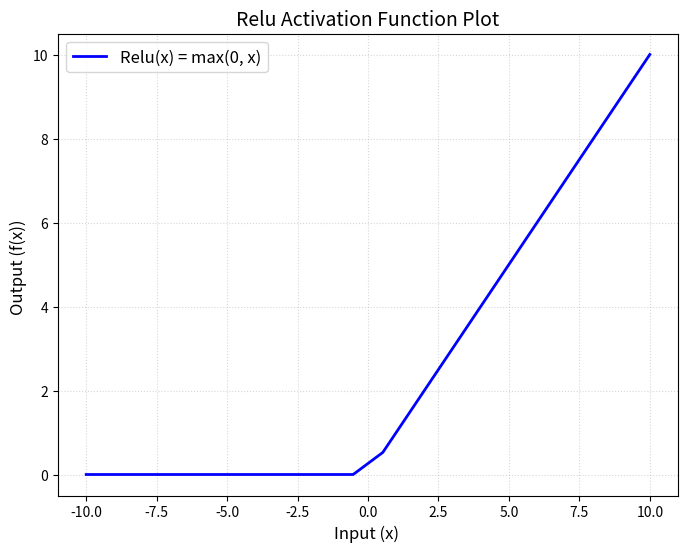
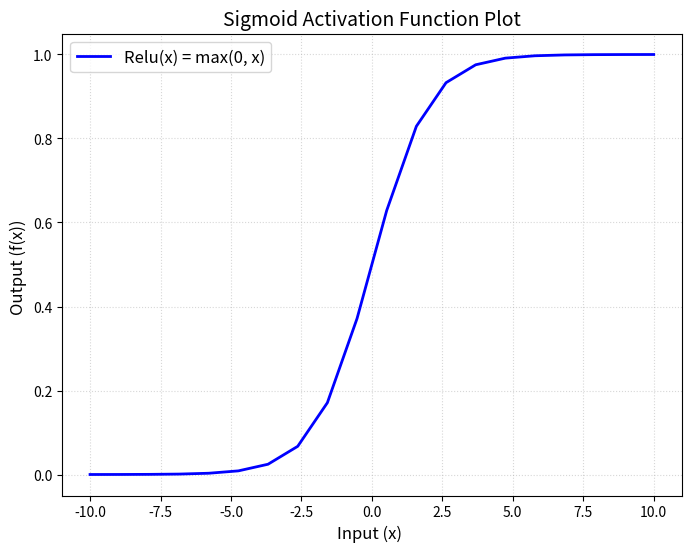
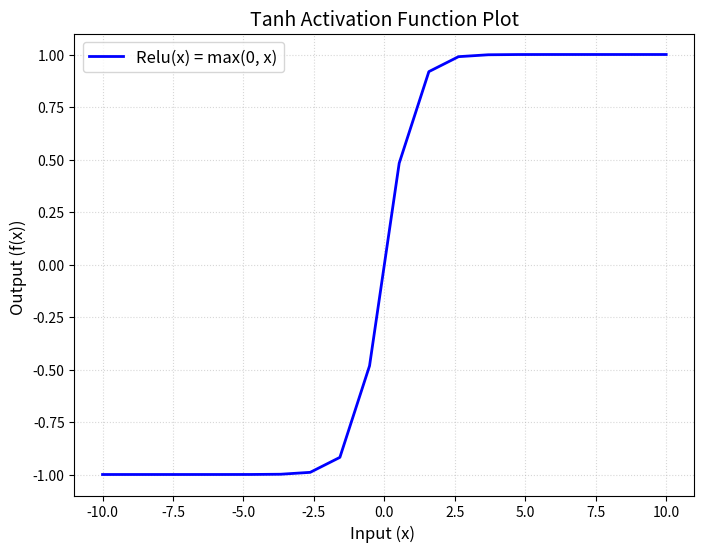

Write Python code to recreate these figures, in order.
import numpy as np
import math
import matplotlib.pyplot as plt

def relu(x):
    return np.maximum(0, x)

def sigmoid(x):
    return (1 / (1 + math.exp(-x)))

def tanh(x):
    return (math.exp(x) - math.exp(-x)) / (math.exp(x) + math.exp(-x)) 

def plotFunction(input, output, title):
    plt.figure(figsize=(8,6))
    plt.plot(input, output, label = "Relu(x) = max(0, x)", color = "blue", linewidth = 2)
    plt.title(title, fontsize = 14)
    plt.xlabel("Input (x) ", fontsize = 12)
    plt.ylabel("Output (f(x)) ", fontsize = 12)
    plt.grid(True, which="both", linestyle=":", alpha=0.5)
    plt.legend(fontsize=12)
    plt.show()

def main():
    inputs = np.linspace(-10, 10, 20)
    print("Inputs are : ", inputs)

    outputs = relu(inputs)
    print("Relu output is : ", outputs)

    sigOutput = []
    tanhOutput = []
    for z in inputs:
        sigOutput.append(sigmoid(z))
        tanhOutput.append(tanh(z))

    print("Sigmoid output is : ", sigOutput)
    print("Tanh output is : ", tanh)

    print("Plot All Activation functions ")

    plotFunction(inputs, outputs, "Relu Activation Function Plot")
    plotFunction(inputs, sigOutput, "Sigmoid Activation Function Plot")
    plotFunction(inputs, tanhOutput, "Tanh Activation Function Plot")

    print("Use of each activation function: ")

    print("Relu: Relu is used mostly in hidden layers to modify the negative values" \
    " to positive zero and get the same value if positive. " \
    " This is very easy function and adds not linearity")

    print("Sigmoid: Sigmoid is mostly used if output classes are of binary type " \
    " where output would be either positive or negative. " \
    "The sigmoid output range is from 0 to 1. This is mostly used in output layer.")

    print("Tanh : Tanh is mostly used when we have output values ranging from negatives to positives. The range is from -1 to 1. Mostly used when we need output to zero centered. ")


if __name__ == "__main__":
    main()
